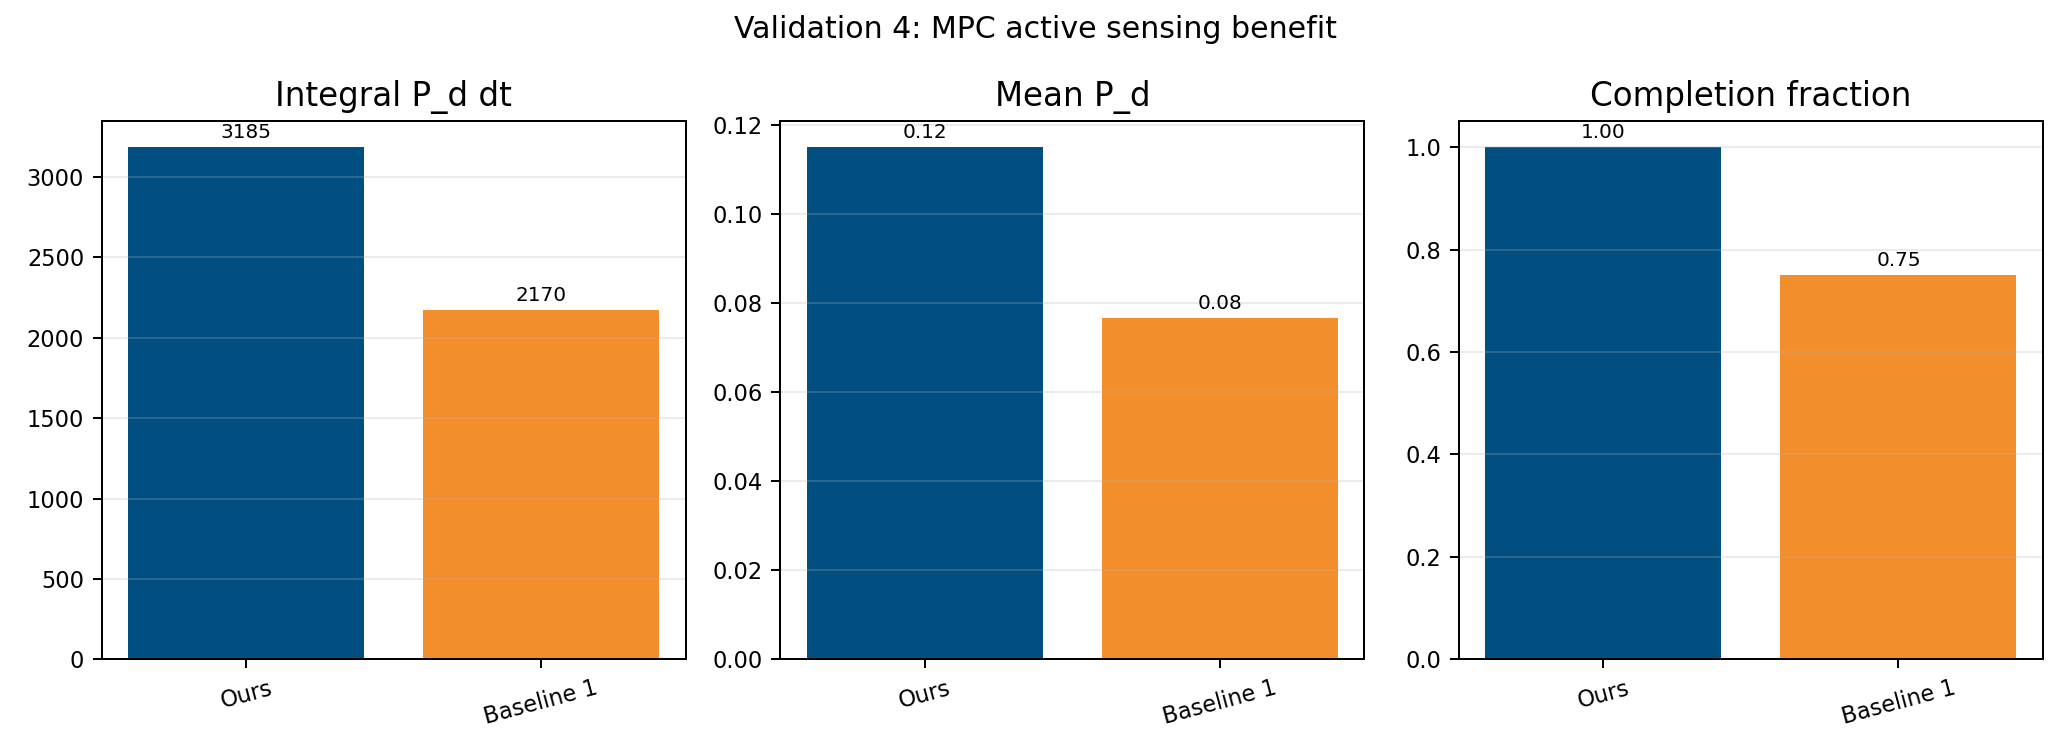

The table this chart was drawn from, first rows:
Method, TotalPdIntegral, MeanPd, ObservationCompletionFraction
Ours, 3185, 0.115, 1
Baseline 1, 2170, 0.07665, 0.75
